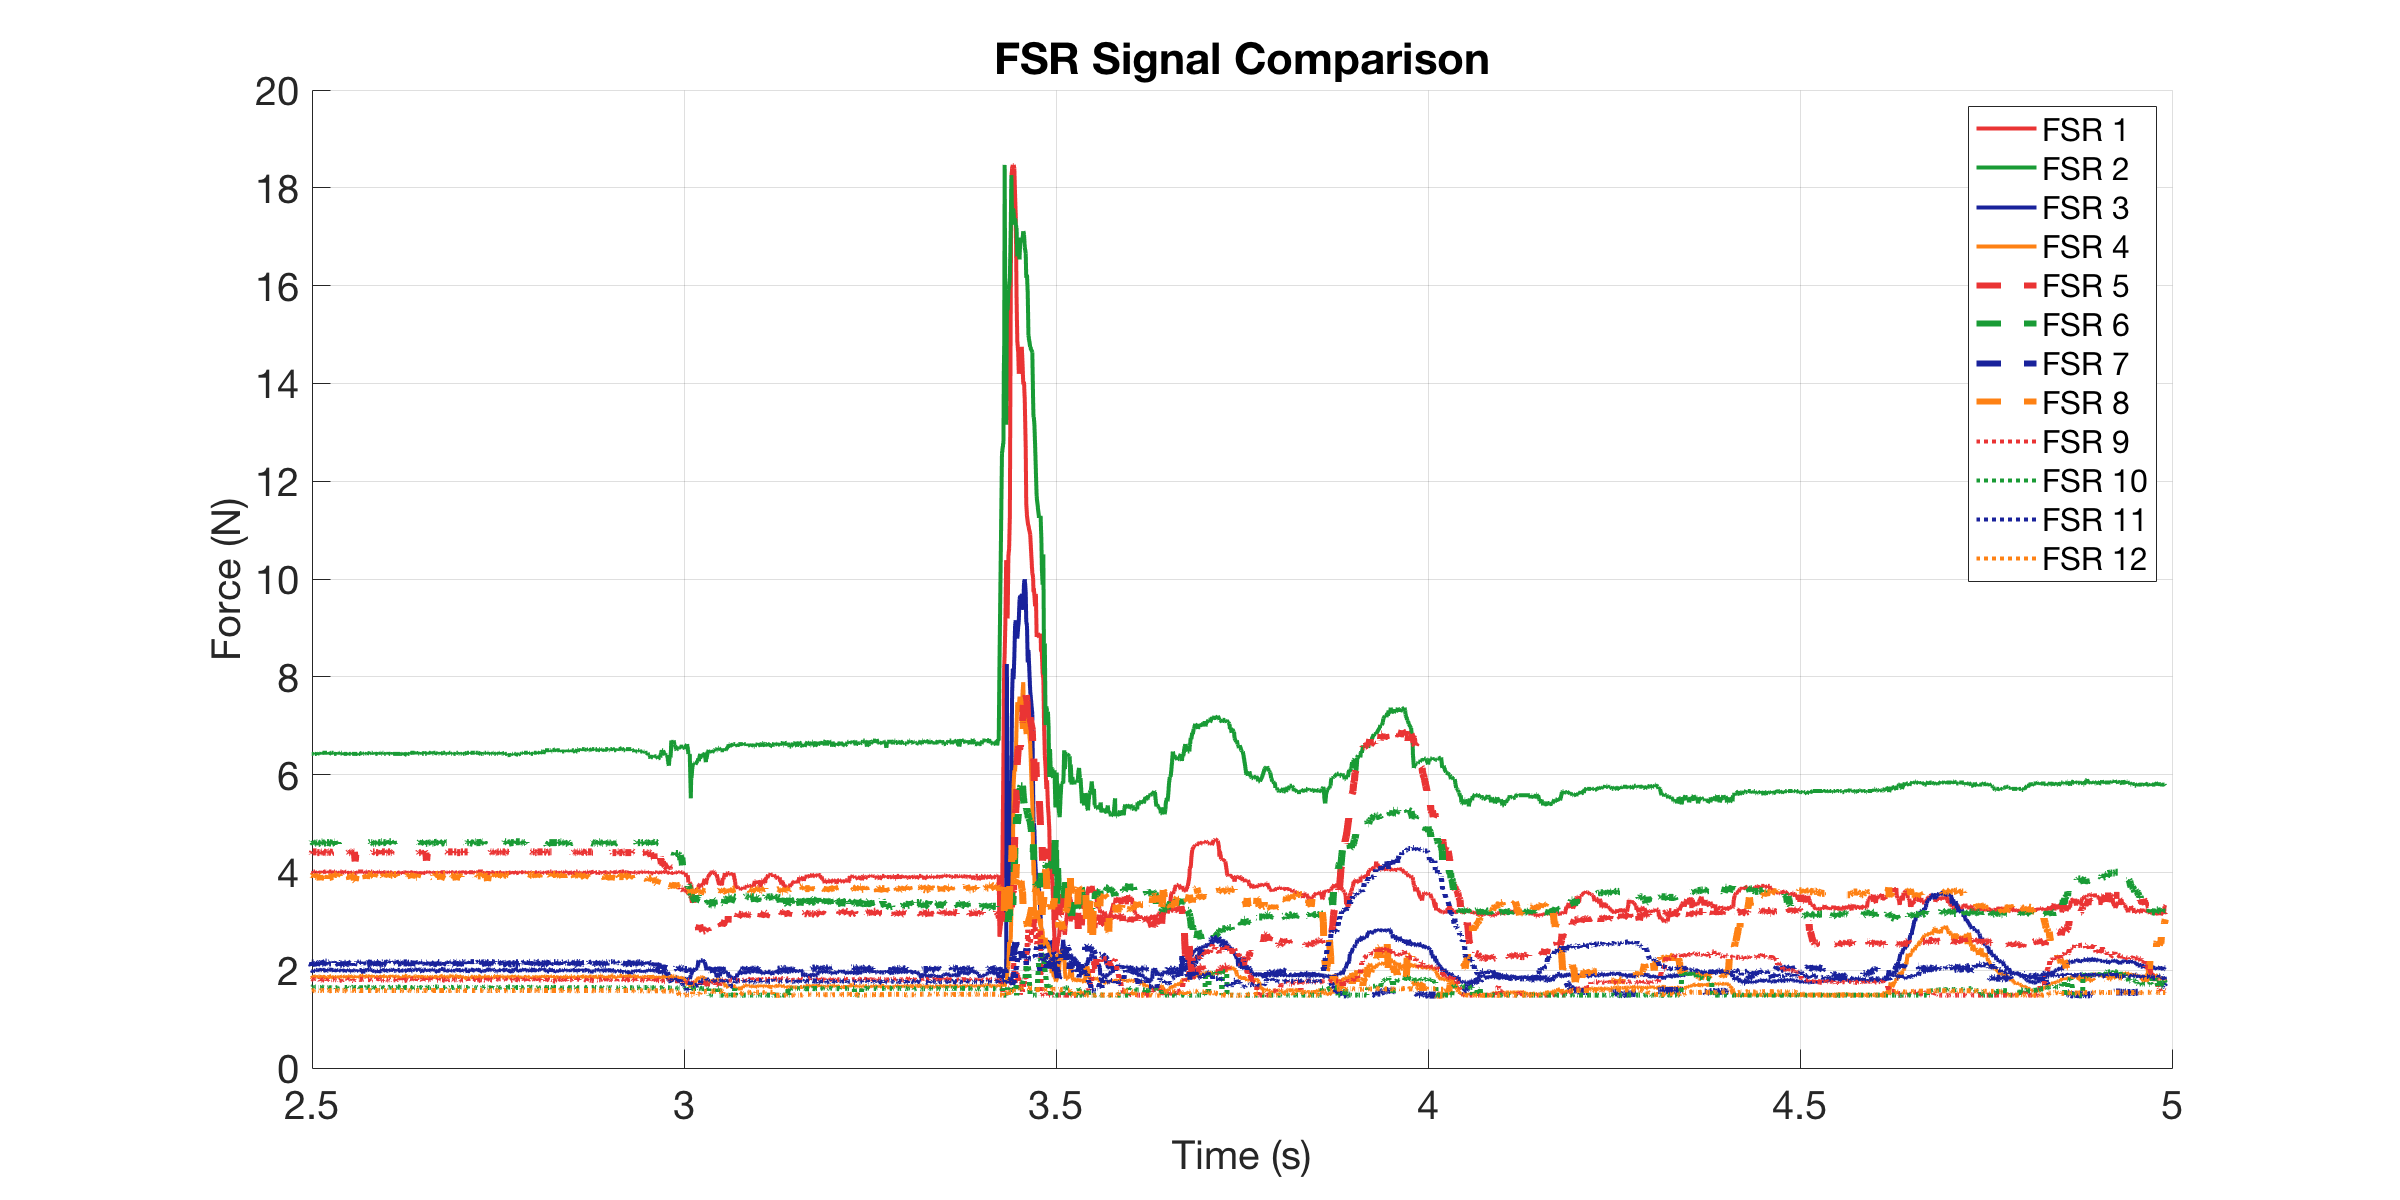

The data file committed next to this chart (first rows):
0, 3.9881, 6.4478, 1.9623, 1.8533, 4.4206, 4.5924, 2.0937, 3.9578, 1.8044, 1.6529, 2.1178, 1.5851
0.001, 4.019, 6.423, 1.985, 1.889, 4.404, 4.628, 2.134, 3.958, 1.798, 1.647, 2.167, 1.591
0.002, 4.019, 6.448, 1.977, 1.86, 4.404, 4.575, 2.175, 3.958, 1.791, 1.647, 2.175, 1.579
0.003, 3.988, 6.448, 2, 1.853, 4.421, 4.592, 2.15, 3.913, 1.798, 1.64, 2.175, 1.579
0.004, 3.988, 6.448, 1.977, 1.882, 4.421, 4.61, 2.134, 3.943, 1.784, 1.653, 2.175, 1.591
0.005, 4.019, 6.423, 2.008, 1.853, 4.404, 4.592, 2.134, 3.958, 1.798, 1.647, 2.118, 1.585
0.006, 4.003, 6.423, 1.977, 1.832, 4.387, 4.61, 2.11, 3.943, 1.825, 1.653, 2.167, 1.579
0.007, 4.019, 6.448, 2, 1.839, 4.404, 4.61, 2.15, 3.958, 1.825, 1.64, 2.167, 1.585
0.008024, 4.019, 6.423, 1.985, 1.875, 4.421, 4.592, 2.183, 3.943, 1.825, 1.64, 2.175, 1.585
0.009005, 4.003, 6.423, 2, 1.839, 4.387, 4.628, 2.086, 3.928, 1.825, 1.653, 2.175, 1.579
0.01, 3.988, 6.423, 1.955, 1.875, 4.421, 4.61, 2.15, 3.943, 1.811, 1.659, 2.118, 1.585
0.011, 4.019, 6.423, 2, 1.867, 4.421, 4.592, 2.15, 3.928, 1.804, 1.647, 2.167, 1.585
0.01201, 4.019, 6.448, 1.992, 1.889, 4.421, 4.61, 2.118, 3.943, 1.825, 1.647, 2.167, 1.585
0.01301, 4.019, 6.423, 1.992, 1.875, 4.421, 4.592, 2.134, 3.913, 1.818, 1.653, 2.159, 1.579
0.01401, 4.003, 6.423, 1.977, 1.889, 4.421, 4.592, 2.126, 3.913, 1.811, 1.653, 2.175, 1.585
0.015, 4.003, 6.423, 2, 1.853, 4.421, 4.61, 2.094, 3.943, 1.811, 1.647, 2.159, 1.585
0.016, 3.988, 6.399, 2.008, 1.853, 4.404, 4.61, 2.142, 3.913, 1.791, 1.64, 2.15, 1.579
0.01701, 4.019, 6.448, 2.015, 1.882, 4.404, 4.575, 2.134, 3.913, 1.798, 1.647, 2.11, 1.585
0.01804, 4.003, 6.423, 2.008, 1.875, 4.404, 4.592, 2.15, 3.958, 1.804, 1.647, 2.175, 1.591
0.01901, 4.003, 6.448, 2, 1.86, 4.404, 4.592, 2.134, 3.943, 1.791, 1.647, 2.175, 1.585
0.02, 4.019, 6.423, 1.992, 1.86, 4.387, 4.592, 2.118, 3.839, 1.818, 1.647, 2.175, 1.579
0.021, 4.003, 6.448, 2, 1.839, 4.421, 4.61, 2.15, 3.943, 1.798, 1.647, 2.167, 1.591
0.022, 4.019, 6.423, 2, 1.839, 4.421, 4.628, 2.167, 3.854, 1.798, 1.64, 2.159, 1.585
0.02301, 3.988, 6.448, 2.039, 1.896, 4.404, 4.628, 2.134, 3.943, 1.804, 1.653, 2.167, 1.579
0.02401, 4.003, 6.448, 2, 1.846, 4.421, 4.592, 2.134, 3.913, 1.804, 1.653, 2.159, 1.585
0.02719, 4.019, 6.448, 2, 1.86, 4.404, 4.61, 2.167, 3.928, 1.791, 1.647, 2.118, 1.585
0.02813, 4.019, 6.448, 1.962, 1.875, 4.404, 4.628, 2.167, 3.913, 1.804, 1.653, 2.183, 1.591
0.02864, 4.003, 6.448, 1.977, 1.867, 4.421, 4.592, 2.167, 3.943, 1.818, 1.647, 2.159, 1.585
0.02915, 3.988, 6.448, 2.023, 1.839, 4.404, 4.61, 2.126, 3.913, 1.784, 1.647, 2.175, 1.585
0.03001, 4.019, 6.423, 2.015, 1.853, 4.404, 4.61, 2.15, 3.854, 1.798, 1.647, 2.167, 1.585
0.031, 4.003, 6.448, 1.985, 1.853, 4.421, 4.61, 2.167, 3.943, 1.818, 1.647, 2.142, 1.591
0.032, 4.019, 6.423, 2.015, 1.86, 4.421, 4.61, 2.11, 3.898, 1.804, 1.64, 2.126, 1.579
0.0354, 4.019, 6.448, 2.008, 1.882, 4.404, 4.592, 2.15, 3.913, 1.811, 1.64, 2.126, 1.585
0.03801, 3.988, 6.448, 2.008, 1.832, 4.421, 4.61, 2.167, 3.913, 1.804, 1.653, 2.126, 1.585
0.03851, 4.019, 6.423, 1.962, 1.867, 4.421, 4.628, 2.167, 3.928, 1.804, 1.647, 2.183, 1.585
0.03902, 4.019, 6.423, 2.008, 1.882, 4.421, 4.628, 2.102, 3.958, 1.798, 1.653, 2.126, 1.591
0.04, 4.019, 6.423, 1.977, 1.86, 4.421, 4.592, 2.15, 3.958, 1.804, 1.659, 2.126, 1.585
0.041, 4.003, 6.423, 1.992, 1.86, 4.404, 4.61, 2.183, 3.958, 1.804, 1.64, 2.118, 1.585
0.042, 4.003, 6.423, 2.023, 1.875, 4.321, 4.592, 2.134, 3.928, 1.798, 1.64, 2.134, 1.579
0.043, 4.019, 6.448, 2.008, 1.86, 4.421, 4.61, 2.167, 3.958, 1.798, 1.64, 2.126, 1.591
0.044, 3.988, 6.423, 1.97, 1.853, 4.404, 4.575, 2.15, 3.943, 1.804, 1.647, 2.126, 1.585
0.045, 4.003, 6.448, 2.008, 1.853, 4.404, 4.628, 2.118, 3.958, 1.825, 1.64, 2.086, 1.585
0.04601, 3.988, 6.448, 1.992, 1.882, 4.421, 4.592, 2.142, 3.883, 1.784, 1.647, 2.175, 1.579
0.047, 4.019, 6.423, 1.992, 1.86, 4.421, 4.592, 2.118, 3.943, 1.791, 1.666, 2.167, 1.585
0.04805, 4.019, 6.448, 1.985, 1.867, 4.421, 4.61, 2.118, 3.913, 1.798, 1.647, 2.102, 1.585
0.049, 4.019, 6.448, 2.023, 1.867, 4.387, 4.61, 2.118, 3.943, 1.777, 1.64, 2.159, 1.579
0.05, 3.973, 6.399, 1.985, 1.853, 4.37, 4.61, 2.126, 3.928, 1.804, 1.64, 2.15, 1.585
0.051, 3.988, 6.448, 1.992, 1.875, 4.404, 4.61, 2.134, 3.943, 1.804, 1.64, 2.15, 1.585
0.052, 4.034, 6.423, 2, 1.867, 4.404, 4.61, 2.167, 3.913, 1.804, 1.653, 2.118, 1.585
0.053, 4.003, 6.423, 1.962, 1.882, 4.404, 4.592, 2.094, 3.928, 1.811, 1.647, 2.118, 1.579
0.054, 4.019, 6.423, 1.985, 1.846, 4.421, 4.592, 2.126, 3.898, 1.818, 1.647, 2.167, 1.579
0.055, 4.019, 6.423, 2.015, 1.86, 4.404, 4.61, 2.167, 3.943, 1.798, 1.647, 2.175, 1.579
0.056, 3.988, 6.423, 2, 1.846, 4.404, 4.592, 2.134, 3.943, 1.832, 1.647, 2.159, 1.585
0.057, 3.988, 6.399, 1.977, 1.889, 4.404, 4.592, 2.159, 3.883, 1.804, 1.634, 2.094, 1.579
0.05805, 4.003, 6.448, 1.992, 1.853, 4.421, 4.61, 2.134, 3.943, 1.818, 1.653, 2.167, 1.585
0.059, 3.988, 6.423, 2.008, 1.882, 4.404, 4.592, 2.134, 3.928, 1.825, 1.647, 2.159, 1.585
0.06, 4.019, 6.423, 2.008, 1.896, 4.404, 4.61, 2.094, 3.854, 1.825, 1.647, 2.15, 1.579
0.061, 4.003, 6.423, 1.97, 1.875, 4.421, 4.61, 2.11, 3.958, 1.791, 1.64, 2.167, 1.585
0.062, 3.988, 6.448, 1.962, 1.839, 4.421, 4.61, 2.126, 3.943, 1.811, 1.653, 2.175, 1.585
0.063, 3.988, 6.423, 2.015, 1.846, 4.404, 4.592, 2.134, 3.958, 1.832, 1.647, 2.094, 1.591
0.064, 4.003, 6.423, 2, 1.86, 4.404, 4.592, 2.142, 3.943, 1.791, 1.653, 2.167, 1.585
... 2,203 more rows
